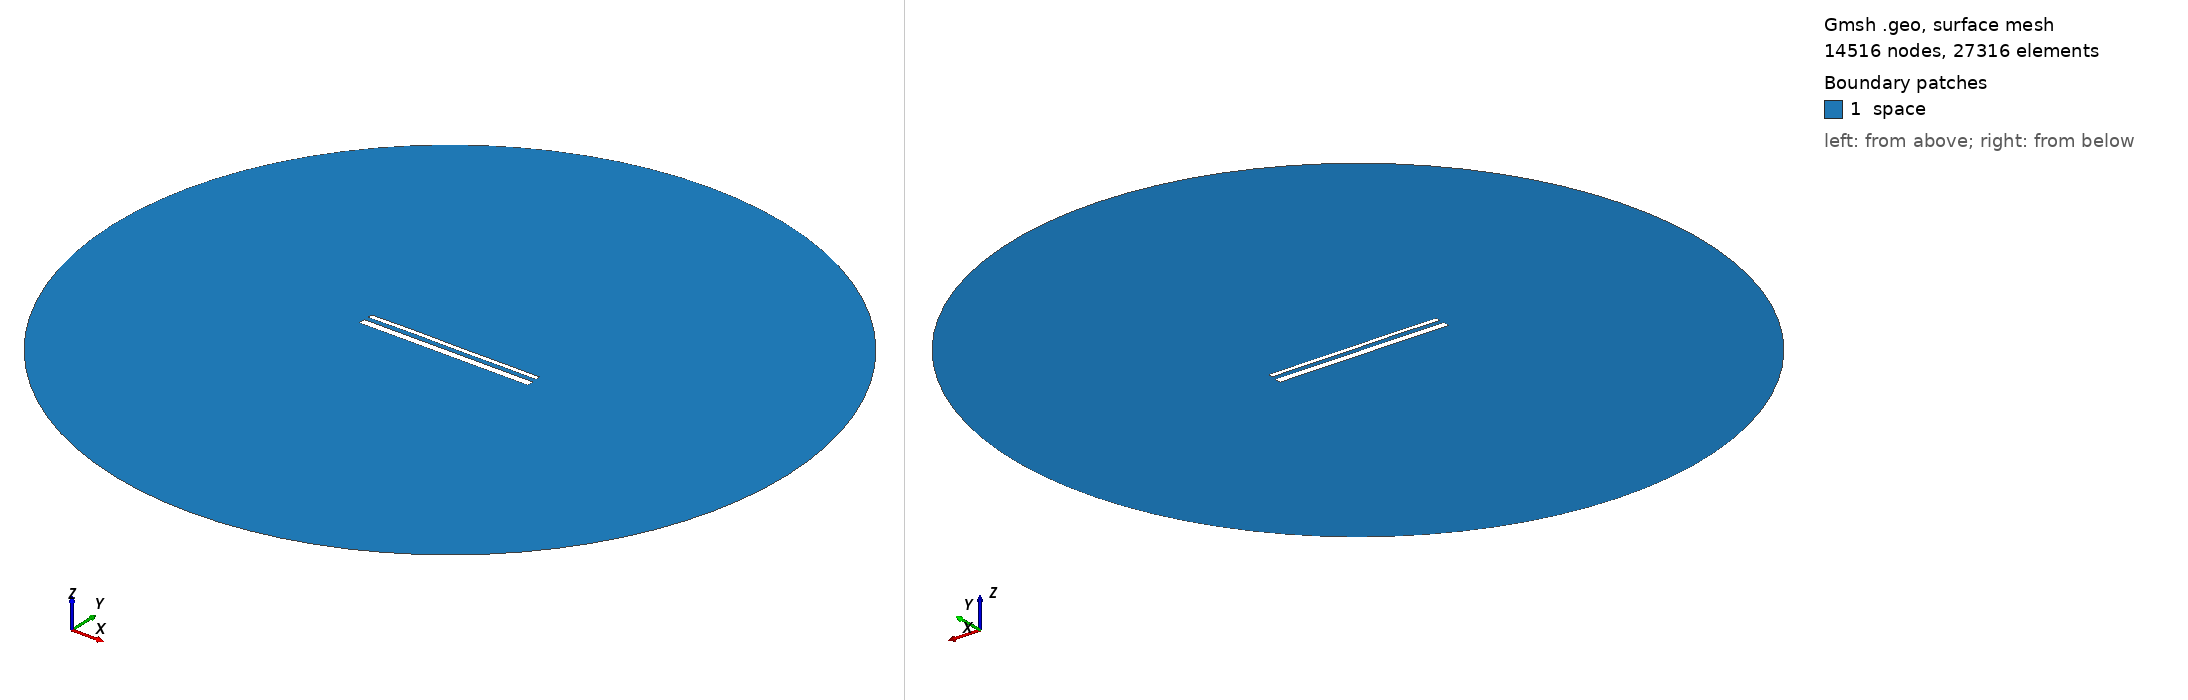

Gmsh geometry script, surface-meshed: 14516 nodes, 27316 surface elements. Boundary patches (legend numbers): 1 space. Left view from above one corner, right view from below the opposite corner. Legend entries are the model's physical surfaces. The drawing asked Gmsh for element sizes between 1% and 20% of the model's largest extent; the script's own settings can give other sizes.

=== 15469.geo (drawn) ===
//---------------------------------------
// Geometry kernel
//---------------------------------------

SetFactory("OpenCASCADE");



//---------------------------------------
// Parameters of the geometry
//---------------------------------------

// Overetch of the upper plate
overetch = 0.5;

// Distance between the plates
distance = 2.5;

// Discretization over the x axis (for the deformation)
nx = 50; 

// Length of the plate
L = 100 - overetch; 

// Number of modes
n = 4; 

// 1st mode coefficient
coeff(1) = 0.07499999999999998;
beta(1) = 0.596864 * 3.1415926535 / L;

// 2nd mode coefficient
coeff(2) = 0.07499999999999998;
beta(2) = 1.49418 * 3.1415926535 / L;

// 3rd mode coefficient
coeff(3) = 0.07499999999999998;
beta(3) = 2.50025 * 3.1415926535 / L;

// 4th mode coefficient
coeff(4) = 0.07499999999999998;
beta(4) = 3.49999 * 3.1415926535 / L;



//---------------------------------------
// Upper plate (deformed rectangle)
//---------------------------------------

// Coordiantes of the upper plate
xmin = -50;
xmax = 50 - overetch;

// Height of the upper plate
yheight = 4 - 2 * overetch;

// Indexes of the points
UpperID[] = {};
LowerID[] = {};
LeftID[] = {};
RightID[] = {};

// Point index
p = 1;

// Horizontal edges
For i In {1:nx}
    x = xmin + (i-1)*(xmax - xmin)/(nx-1);

    y_bottom = distance / 2 + overetch;
    For j In {1:n}
        C = (Cosh(beta(j)*L) + Cos(beta(j)*L)) / (Sinh(beta(j)*L) + Sin(beta(j)*L));
        y_bottom  = y_bottom + coeff(j) * (Cosh(beta(j)*(x+50)) - Cos(beta(j)*(x+50)) - C * (Sinh(beta(j)*(x+50)) - Sin(beta(j)*(x+50))));
    EndFor

    y_top = y_bottom + yheight;

    Point(p) = {x, y_top, 0, 1.0};
    UpperID[i] = p;
    p = p + 1;

    Point(p) = {x, y_bottom, 0, 1.0};
    LowerID[i] = p;
    p = p + 1;
EndFor

// Create point lists
UpperPts[] = {}; LowerPts[] = {};
For i In {1:nx}
  UpperPts[] += {UpperID[i]};
  LowerPts[] += {LowerID[i]};
EndFor

// Build splines
Spline(1) = {UpperPts[]};
Spline(2) = {LowerPts[]};
Line(3) = {LowerPts[nx-1], UpperPts[nx-1]};
Line(4) = {LowerPts[0], UpperPts[0]};

// Build the plane surface
Curve Loop(1) = {2, 3, -1, -4};
Plane Surface(1) = {1};



//---------------------------------------
// Lower plate (rectangle)
//---------------------------------------

// Vertices
Point(1001) = {-50, -1, 0, 1.0};
Point(1002) = { 50, -1, 0, 1.0};
Point(1003) = { 50,  -5, 0, 1.0};
Point(1004) = {-50,  -5, 0, 1.0};

// Edges
Line(5) = {1001, 1002};
Line(6) = {1002, 1003};
Line(7) = {1003, 1004};
Line(8) = {1004, 1001};

// Plane surface
Line Loop(2) = {5, 6, 7, 8};
Plane Surface(2) = {2}; 



//---------------------------------------
// Outer (fictious) boundary
//---------------------------------------

// Points
Point(1005) = {0, 0, 0};       // Center
Point(1006) = {200, 0, 0};     // Start point
Point(1007) = {0, 200, 0};     // 90 degrees
Point(1008) = {-200, 0, 0};    // 180 degrees
Point(1009) = {0, -200, 0};    // 270 degrees

// Circle arcs (each needs start, center, end)
Circle(9) = {1006, 1005, 1007};
Circle(10) = {1007, 1005, 1008};
Circle(11) = {1008, 1005, 1009};
Circle(12) = {1009, 1005, 1006};

// Plane surface for the entire domain
Curve Loop(3) = {9, 10, 11, 12};
Surface(3) = {3};

// Subtract the plates from the whole domain to obtain the actual domain where we want to solve the equations
BooleanDifference{ Surface{3}; Delete; }{ Surface{1}; Surface{2}; Delete; }




//---------------------------------------
// Transfinite Lines/Curves
//---------------------------------------

// Set the number of points on the boundaries
r = 7;

// Plates
Transfinite Curve {1, 2} = 50*r Using Progression 1;
Transfinite Curve {3, 4} = 2*r Using Progression 1;
Transfinite Line {5, 7} = 50*r Using Progression 1;
Transfinite Line {6, 8} = 2*r Using Progression 1;

// Outer boundary
Transfinite Line {9, 10, 11, 12} = 20 Using Progression 1;



//---------------------------------------
// Physical groups
//---------------------------------------                

// Physical curves (boundaries)
Physical Line("force_segment", 10) = {2};
Physical Line("upper_plate", 11) = {1, 3, 4};
Physical Line("lower_plate", 12) = {5, 6, 7, 8};
Physical Line("boundary", 20) = {9, 10, 11, 12};

// Physical Surfaces
Physical Surface("space", 30) = {3};



//---------------------------------------
// 6. Generate the Mesh
//---------------------------------------

// 2D mesh generation
Mesh 2;
